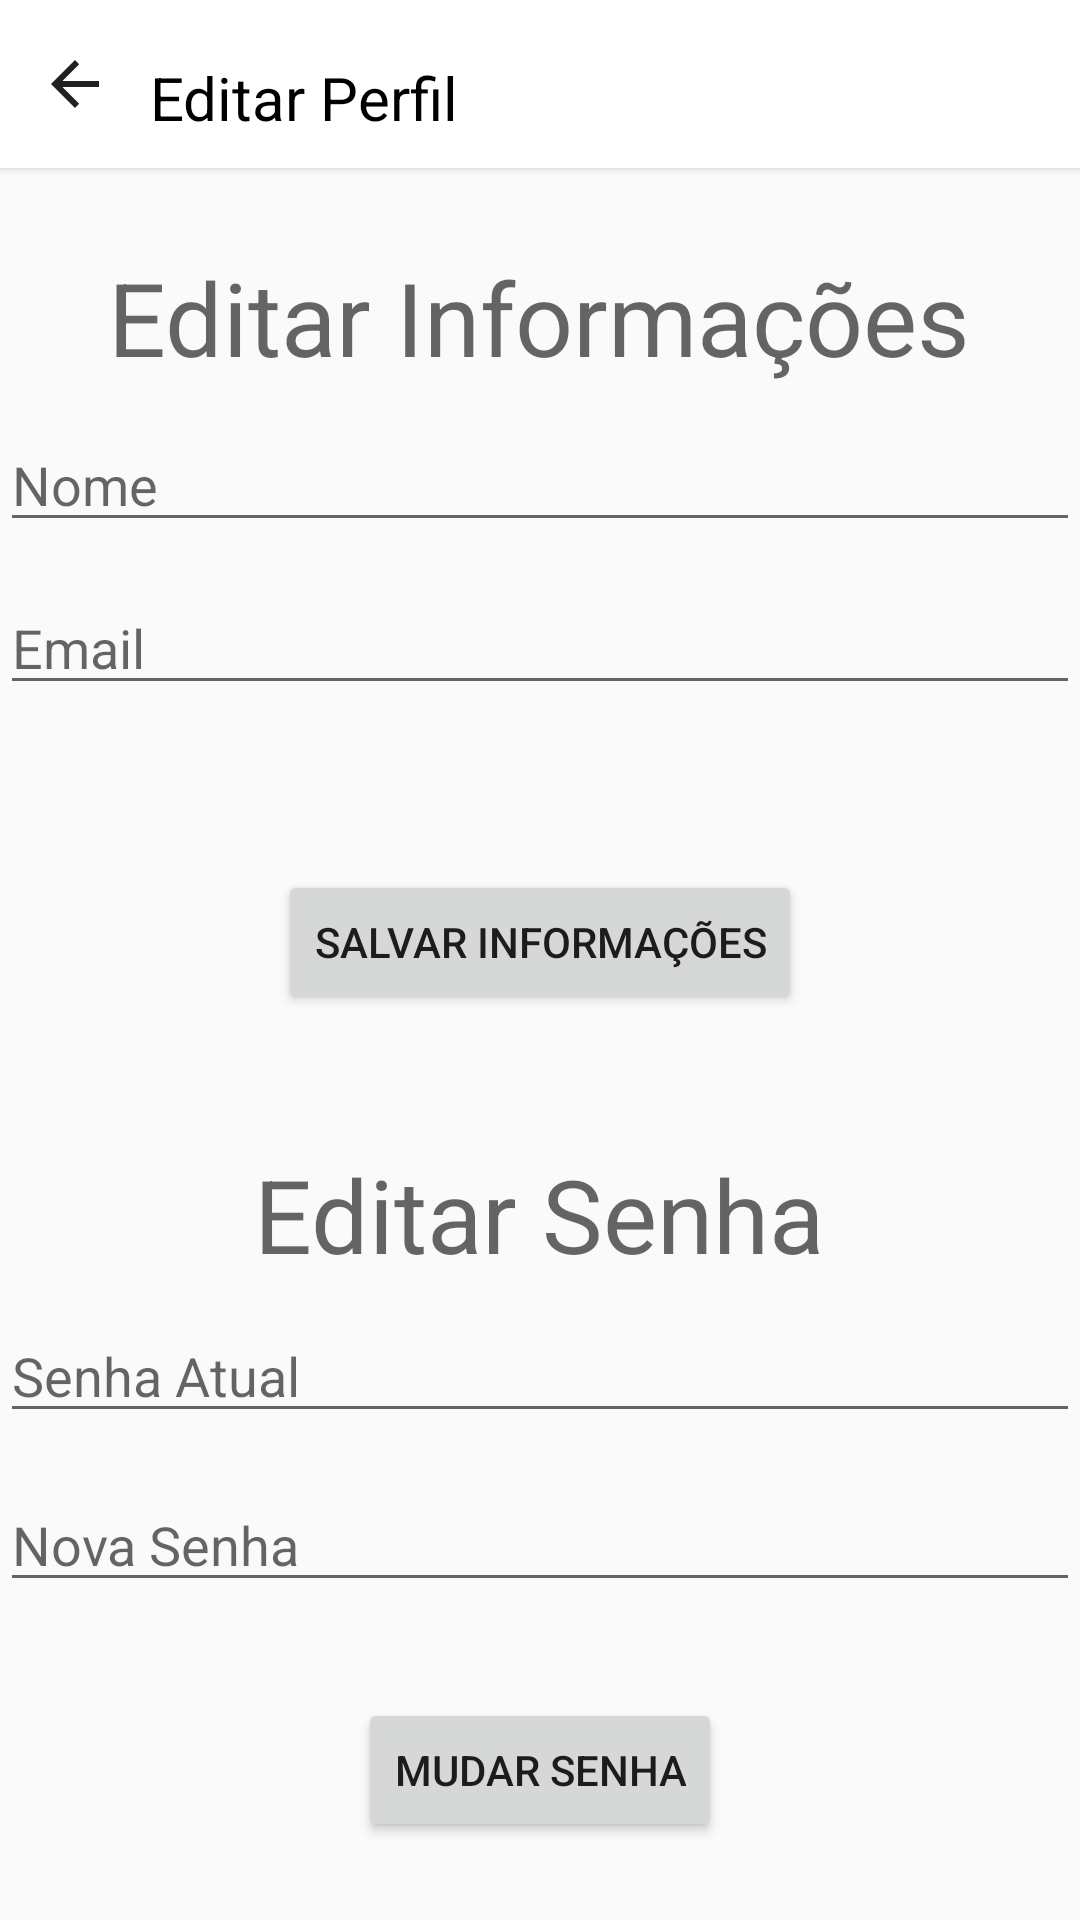

Android layout source for this screen:
<!-- AndroidManifest.xml: application theme AppTheme -->
<!-- res/layout/activity_editar_perfil.xml -->
<?xml version="1.0" encoding="utf-8"?>
<RelativeLayout xmlns:android="http://schemas.android.com/apk/res/android"
    xmlns:app="http://schemas.android.com/apk/res-auto"
    xmlns:tools="http://schemas.android.com/tools"
    android:layout_width="match_parent"
    android:layout_height="match_parent"
    tools:context="com.example.marco.biblia.Perfil.EditarPerfil">

    <TextView
        android:id="@+id/textView11"
        android:layout_width="wrap_content"
        android:layout_height="wrap_content"
        android:elevation="5dp"
        android:text="Editar Perfil"
        android:textColor="#000"
        android:textSize="20dp"
        android:layout_below="@+id/textView9"
        android:layout_toRightOf="@+id/btVoltaPerfil"
        android:layout_toEndOf="@+id/btVoltaPerfil" />

    <ImageButton
        android:id="@+id/btVoltaPerfil"
        android:layout_width="50dp"
        android:layout_height="50dp"
        android:layout_alignBottom="@+id/toolbar2"
        android:layout_alignParentLeft="true"
        android:layout_alignParentStart="true"
        android:layout_alignParentTop="true"
        android:background="@android:color/transparent"
        android:elevation="3dp"
        android:onClick="clickPerfil"
        app:srcCompat="?attr/actionModeCloseDrawable" />


    <android.support.v7.widget.Toolbar
        android:id="@+id/toolbar2"
        android:layout_width="match_parent"
        android:layout_height="56dp"
        android:layout_alignParentLeft="true"
        android:layout_alignParentStart="true"
        android:background="#FFF"
        android:elevation="2dp"
        android:minHeight="?attr/actionBarSize"
        android:theme="?attr/actionBarTheme"
        tools:layout_editor_absoluteX="8dp"
        tools:layout_editor_absoluteY="0dp" />

    <TextView
        android:id="@+id/textView9"
        android:layout_width="wrap_content"
        android:layout_height="wrap_content"
        android:text="TextView" />

    <EditText
        android:id="@+id/etNomeMudar"
        android:layout_width="match_parent"
        android:layout_height="wrap_content"
        android:ems="10"
        android:hint="Nome"
        android:inputType="textPersonName"
        android:layout_marginTop="11dp"
        android:layout_below="@+id/textView"
        android:layout_alignParentLeft="true"
        android:layout_alignParentStart="true" />

    <EditText
        android:id="@+id/etEmailMudar"
        android:layout_width="match_parent"
        android:layout_height="wrap_content"
        android:ems="10"
        android:hint="Email"
        android:inputType="textPersonName"
        android:layout_marginTop="13dp"
        android:layout_below="@+id/etNomeMudar"
        android:layout_alignParentLeft="true"
        android:layout_alignParentStart="true" />

    <TextView
        android:id="@+id/textView3"
        android:layout_width="wrap_content"
        android:layout_height="wrap_content"
        android:layout_marginBottom="9dp"
        android:text="Editar Senha"
        android:textAppearance="@style/TextAppearance.AppCompat.Display1"
        android:layout_above="@+id/etSenhaAtual"
        android:layout_centerHorizontal="true" />

    <EditText
        android:id="@+id/etSenhaAtual"
        android:layout_width="match_parent"
        android:layout_height="wrap_content"
        android:ems="10"
        android:hint="Senha Atual"
        android:inputType="textPassword"
        android:layout_marginBottom="15dp"
        android:layout_above="@+id/etNovaSenha"
        android:layout_alignParentLeft="true"
        android:layout_alignParentStart="true" />

    <EditText
        android:id="@+id/etNovaSenha"
        android:layout_width="match_parent"
        android:layout_height="wrap_content"
        android:ems="10"
        android:hint="Nova Senha"
        android:inputType="textPassword"
        android:layout_marginBottom="32dp"
        android:layout_above="@+id/btMudaSenha"
        android:layout_alignParentLeft="true"
        android:layout_alignParentStart="true" />

    <Button
        android:id="@+id/btMudaSenha"
        android:layout_width="wrap_content"
        android:layout_height="wrap_content"
        android:layout_alignParentBottom="true"
        android:layout_centerHorizontal="true"
        android:layout_marginBottom="26dp"
        android:text="Mudar Senha" />

    <TextView
        android:id="@+id/textView"
        android:layout_width="wrap_content"
        android:layout_height="wrap_content"
        android:layout_marginTop="27dp"
        android:text="Editar Informações"
        android:textAppearance="@style/TextAppearance.AppCompat.Display1"
        android:layout_below="@+id/btVoltaPerfil"
        android:layout_centerHorizontal="true" />

    <Button
        android:id="@+id/btSalvarEdit"
        android:layout_width="wrap_content"
        android:layout_height="wrap_content"
        android:layout_marginBottom="44dp"
        android:text="Salvar Informações"
        android:layout_above="@+id/textView3"
        android:layout_centerHorizontal="true" />

</RelativeLayout>
<!-- resources referenced by this layout -->
<resources>
  <style name="AppTheme" parent="Theme.AppCompat.Light.NoActionBar">
          
          <item name="colorPrimary">@color/colorPrimary</item>
          <item name="colorPrimaryDark">@color/colorPrimaryDark</item>
          <item name="colorAccent">@color/colorAccent</item>
      </style>
  <color name="colorPrimary">#f9f9f9</color>
  <color name="colorPrimaryDark">#dedede</color>
  <color name="colorAccent">#767676</color>
</resources>
